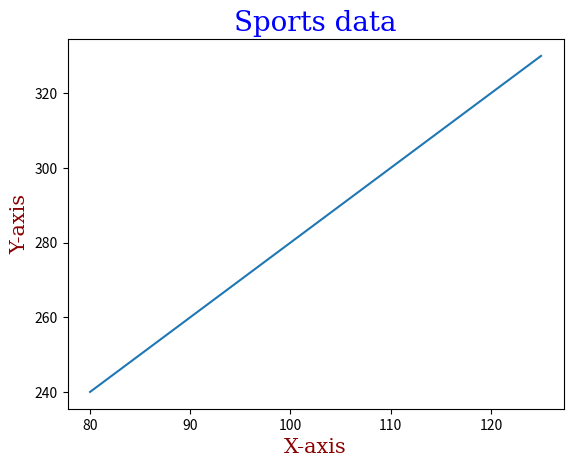

The matplotlib source for this figure:
import matplotlib.pyplot as plt

x = [80, 85, 90, 95, 100, 105, 110, 115, 120, 125]
y = [240, 250, 260, 270, 280, 290, 300, 310, 320, 330]


font1 ={
    'family':'serif',
    'color':'blue',
    'size':20
}

font2 ={
    'family':'serif',
    'color':'darkred',
    'size':15
}

plt.plot(x,y)
plt.title('Sports data', fontdict=font1)
plt.xlabel('X-axis', fontdict=font2)
plt.ylabel('Y-axis', fontdict=font2)
plt.show()